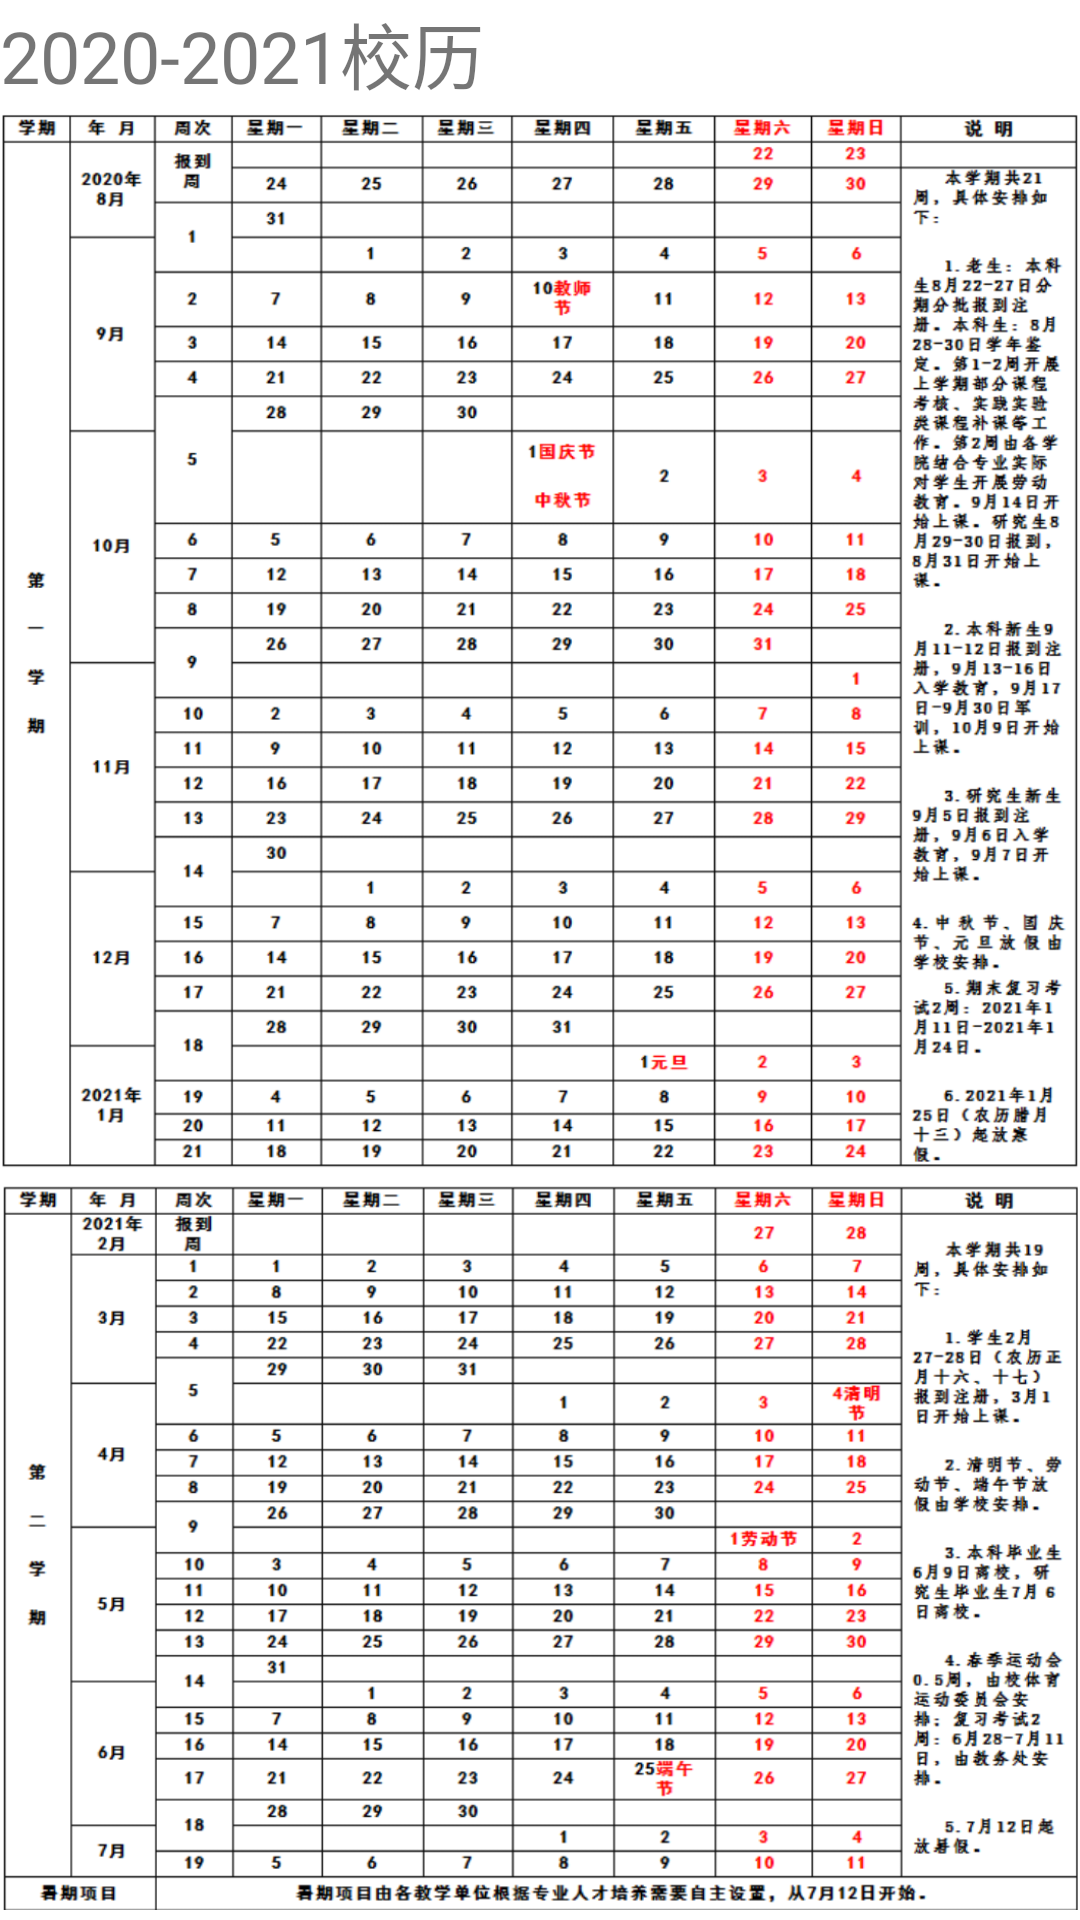

Layout XML and referenced resources for this Android screen:
<!-- AndroidManifest.xml: application theme Theme.TETL -->
<!-- res/layout/activity_calendar.xml -->
<?xml version="1.0" encoding="utf-8"?>

<LinearLayout xmlns:android="http://schemas.android.com/apk/res/android"
    xmlns:app="http://schemas.android.com/apk/res-auto"
    xmlns:tools="http://schemas.android.com/tools"
    android:layout_width="match_parent"
    android:layout_height="match_parent"
    android:orientation="vertical"
    tools:context=".CalendarActivity">


    <TextView
        android:id="@+id/textView2"
        android:layout_width="match_parent"
        android:layout_height="wrap_content"
        android:text="2020-2021校历"
        android:textSize="24sp"/>

    <LinearLayout
        android:layout_width="match_parent"
        android:layout_height="wrap_content"
        android:orientation="vertical">

        <ImageView
            android:layout_width="match_parent"
            android:layout_height="wrap_content"
            android:layout_weight="0.7"
            android:src="@drawable/schoolcalendar1" />

        <ImageView
            android:id="@+id/imageView"
            android:layout_width="match_parent"
            android:layout_height="wrap_content"
            android:layout_weight="1"
            android:src="@drawable/schoolcalendar" />
    </LinearLayout>

</LinearLayout>
<!-- resources referenced by this layout -->
<resources>
  <!-- drawable schoolcalendar: png bitmap (drawable, 234239 bytes) -->
  <!-- drawable schoolcalendar1: png bitmap (drawable, 301847 bytes) -->
  <style name="Theme.TETL" parent="Theme.MaterialComponents.DayNight.NoActionBar">
          
          <item name="colorPrimary">#F2F2F2</item>
          <item name="colorPrimaryVariant">@color/gray</item>
          <item name="colorOnPrimary">@color/black</item>
          
          <item name="colorSecondary">@color/teal_200</item>
          <item name="colorSecondaryVariant">@color/teal_700</item>
          <item name="colorOnSecondary">@color/black</item>
          
          <item name="android:statusBarColor" tools:targetApi="l">?attr/colorPrimaryVariant</item>
          
      </style>
  <color name="gray">#F7F7F7</color>
  <color name="black">#FF000000</color>
  <color name="teal_200">#FF03DAC5</color>
  <color name="teal_700">#FF018786</color>
</resources>
